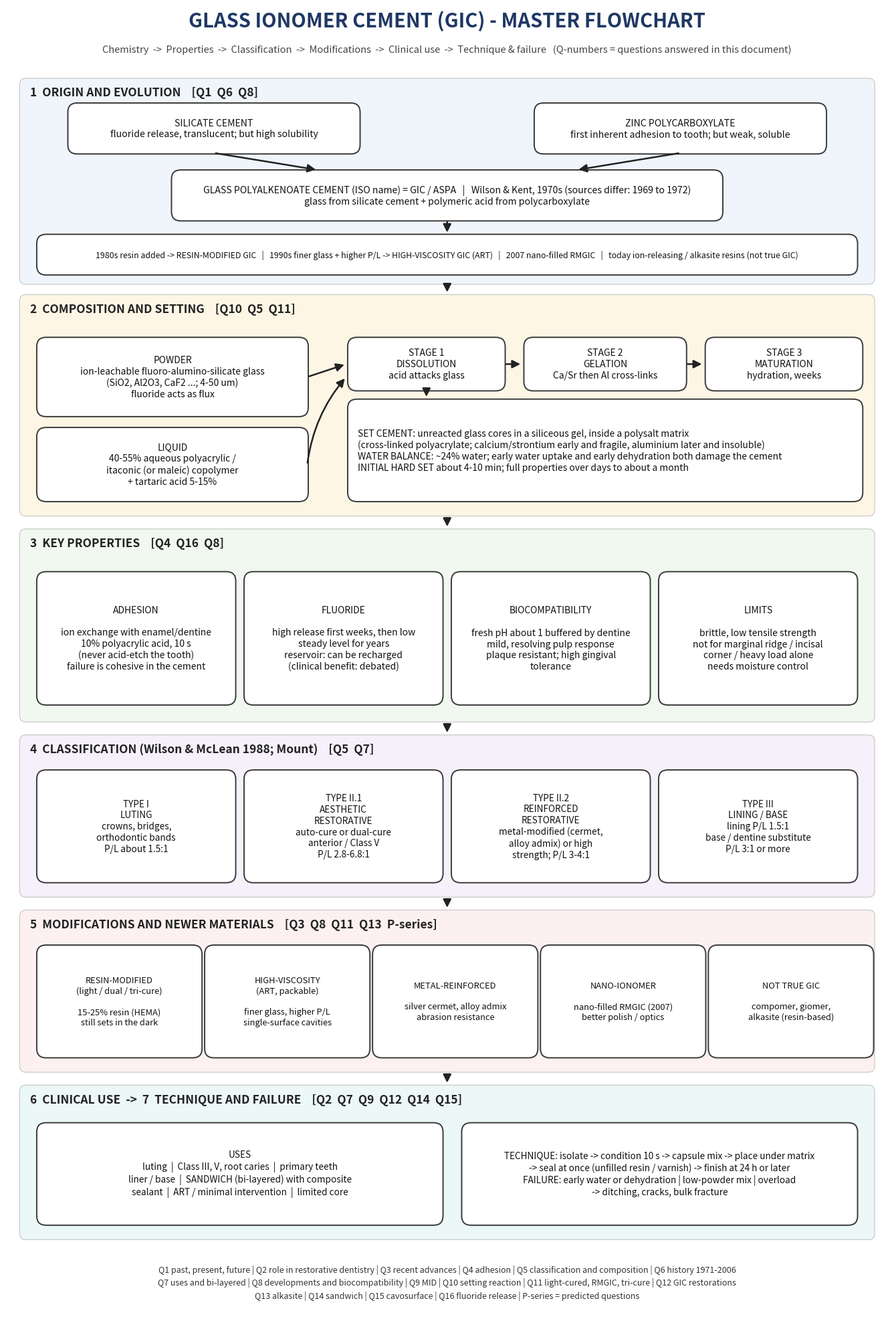

Generate this figure with matplotlib: (Note: this script raises an exception after producing the figure.)
import matplotlib
matplotlib.use("Agg")
import matplotlib.pyplot as plt
from matplotlib.patches import FancyBboxPatch, FancyArrowPatch
import textwrap

W, H = 17.0, 25.4
fig, ax = plt.subplots(figsize=(W, H), dpi=170)
ax.set_xlim(0, W); ax.set_ylim(0, H); ax.axis("off")

C = dict(origin="#E3EEF9", chem="#FDEFD0", prop="#E5F4E3", cls="#EDE4F6", mod="#FCE4E4", use="#DDF1F1", tech="#F6F0DA", qmap="#F0F0F0")
EDGE = "#3A3A3A"


def box(x, y, w, h, text, fc, fs=11, bold=False, ec=EDGE, lw=1.4, align="center", wrap=None):
    p = FancyBboxPatch((x, y), w, h, boxstyle="round,pad=0.02,rounding_size=0.18", fc=fc, ec=ec, lw=lw)
    ax.add_patch(p)
    if wrap:
        text = "\n".join(textwrap.fill(t, wrap) if t else "" for t in text.split("\n"))
    ha = "center" if align == "center" else "left"
    tx = x + w / 2 if align == "center" else x + 0.18
    ax.text(tx, y + h / 2, text, ha=ha, va="center", fontsize=fs, fontweight="bold" if bold else "normal", color="#111", linespacing=1.25)


def band(y, h, label, color):
    ax.add_patch(FancyBboxPatch((0.25, y), 16.5, h, boxstyle="round,pad=0.0,rounding_size=0.12", fc=color, ec="#999", lw=0.8, alpha=0.55))
    ax.text(0.45, y + h - 0.28, label, fontsize=12.5, fontweight="bold", color="#222", va="center")


def arrow(x1, y1, x2, y2, label=None, fs=9.5, rad=0.0):
    a = FancyArrowPatch((x1, y1), (x2, y2), arrowstyle="-|>", mutation_scale=18, lw=1.8, color="#222", connectionstyle=f"arc3,rad={rad}")
    ax.add_patch(a)
    if label:
        ax.text((x1 + x2) / 2 + 0.1, (y1 + y2) / 2, label, fontsize=fs, ha="left", va="center", color="#222", style="italic")


# ---------- title
ax.text(W / 2, H - 0.4, "GLASS IONOMER CEMENT (GIC) - MASTER FLOWCHART", ha="center", fontsize=21, fontweight="bold", color="#1F3864")
ax.text(W / 2, H - 0.9, "Chemistry  ->  Properties  ->  Classification  ->  Modifications  ->  Clinical use  ->  Technique & failure   (Q-numbers = questions answered in this document)",
        ha="center", fontsize=10.5, color="#444")

# ---------- 1 ORIGIN
y1 = 20.0
band(y1, 4.0, "1  ORIGIN AND EVOLUTION    [Q1  Q6  Q8]", C["origin"])
box(1.2, y1 + 2.55, 5.6, 0.95, "SILICATE CEMENT\nfluoride release, translucent; but high solubility", "#FFFFFF", 10.2)
box(10.2, y1 + 2.55, 5.6, 0.95, "ZINC POLYCARBOXYLATE\nfirst inherent adhesion to tooth; but weak, soluble", "#FFFFFF", 10.2)
box(3.2, y1 + 1.25, 10.6, 0.95, "GLASS POLYALKENOATE CEMENT (ISO name) = GIC / ASPA   |   Wilson & Kent, 1970s (sources differ: 1969 to 1972)\nglass from silicate cement + polymeric acid from polycarboxylate", "#FFFFFF", 10.2)
arrow(4.0, y1 + 2.55, 6.0, y1 + 2.22)
arrow(13.0, y1 + 2.55, 11.0, y1 + 2.22)
box(0.6, y1 + 0.2, 15.8, 0.75, "1980s resin added -> RESIN-MODIFIED GIC   |   1990s finer glass + higher P/L -> HIGH-VISCOSITY GIC (ART)   |   2007 nano-filled RMGIC   |   today ion-releasing / alkasite resins (not true GIC)", "#FFFFFF", 8.9)
arrow(8.5, y1 + 1.25, 8.5, y1 + 0.97)

# ---------- 2 CHEMISTRY
y2 = 15.5
band(y2, 4.3, "2  COMPOSITION AND SETTING    [Q10  Q5  Q11]", C["chem"])
box(0.6, y2 + 1.95, 5.2, 1.5, "POWDER\nion-leachable fluoro-alumino-silicate glass\n(SiO2, Al2O3, CaF2 ...; 4-50 um)\nfluoride acts as flux", "#FFFFFF", 10)
box(0.6, y2 + 0.3, 5.2, 1.4, "LIQUID\n40-55% aqueous polyacrylic /\nitaconic (or maleic) copolymer\n+ tartaric acid 5-15%", "#FFFFFF", 10)
box(6.6, y2 + 2.45, 3.0, 1.0, "STAGE 1\nDISSOLUTION\nacid attacks glass", "#FFFFFF", 10)
box(10.0, y2 + 2.45, 3.1, 1.0, "STAGE 2\nGELATION\nCa/Sr then Al cross-links", "#FFFFFF", 10)
box(13.5, y2 + 2.45, 3.0, 1.0, "STAGE 3\nMATURATION\nhydration, weeks", "#FFFFFF", 10)
arrow(5.8, y2 + 2.7, 6.55, y2 + 2.95)
arrow(5.8, y2 + 1.0, 6.55, y2 + 2.7, rad=-0.15)
arrow(9.6, y2 + 2.95, 9.95, y2 + 2.95)
arrow(13.1, y2 + 2.95, 13.45, y2 + 2.95)
box(6.6, y2 + 0.3, 9.9, 1.95, "SET CEMENT: unreacted glass cores in a siliceous gel, inside a polysalt matrix\n(cross-linked polyacrylate; calcium/strontium early and fragile, aluminium later and insoluble)\nWATER BALANCE: ~24% water; early water uptake and early dehydration both damage the cement\nINITIAL HARD SET about 4-10 min; full properties over days to about a month",
    "#FFFFFF", 10, align="left")
arrow(8.1, y2 + 2.45, 8.1, y2 + 2.28)

# ---------- 3 PROPERTIES
y3 = 11.5
band(y3, 3.75, "3  KEY PROPERTIES    [Q4  Q16  Q8]", C["prop"])
bw = 3.8
for i, (t, s) in enumerate([
    ("ADHESION", "ion exchange with enamel/dentine\n10% polyacrylic acid, 10 s\n(never acid-etch the tooth)\nfailure is cohesive in the cement"),
    ("FLUORIDE", "high release first weeks, then low\nsteady level for years\nreservoir: can be recharged\n(clinical benefit: debated)"),
    ("BIOCOMPATIBILITY", "fresh pH about 1 buffered by dentine\nmild, resolving pulp response\nplaque resistant; high gingival\ntolerance"),
    ("LIMITS", "brittle, low tensile strength\nnot for marginal ridge / incisal\ncorner / heavy load alone\nneeds moisture control"),
]):
    x = 0.6 + i * (bw + 0.2)
    box(x, y3 + 0.35, bw, 2.55, f"{t}\n\n{s}", "#FFFFFF", 10, bold=False)

# ---------- 4 CLASSIFICATION
y4 = 8.1
band(y4, 3.15, "4  CLASSIFICATION (Wilson & McLean 1988; Mount)    [Q5  Q7]", C["cls"])
cls = [("TYPE I\nLUTING", "crowns, bridges,\northodontic bands\nP/L about 1.5:1"),
       ("TYPE II.1\nAESTHETIC\nRESTORATIVE", "auto-cure or dual-cure\nanterior / Class V\nP/L 2.8-6.8:1"),
       ("TYPE II.2\nREINFORCED\nRESTORATIVE", "metal-modified (cermet,\nalloy admix) or high\nstrength; P/L 3-4:1"),
       ("TYPE III\nLINING / BASE", "lining P/L 1.5:1\nbase / dentine substitute\nP/L 3:1 or more")]
for i, (t, s) in enumerate(cls):
    x = 0.6 + i * (bw + 0.2)
    box(x, y4 + 0.3, bw, 2.15, f"{t}\n{s}", "#FFFFFF", 9.8)

# ---------- 5 MODIFICATIONS
y5 = 4.7
band(y5, 3.15, "5  MODIFICATIONS AND NEWER MATERIALS    [Q3  Q8  Q11  Q13  P-series]", C["mod"])
mods = [("RESIN-MODIFIED\n(light / dual / tri-cure)", "15-25% resin (HEMA)\nstill sets in the dark"),
        ("HIGH-VISCOSITY\n(ART, packable)", "finer glass, higher P/L\nsingle-surface cavities"),
        ("METAL-REINFORCED", "silver cermet, alloy admix\nabrasion resistance"),
        ("NANO-IONOMER", "nano-filled RMGIC (2007)\nbetter polish / optics"),
        ("NOT TRUE GIC", "compomer, giomer,\nalkasite (resin-based)")]
mw = 3.15
for i, (t, s) in enumerate(mods):
    x = 0.6 + i * (mw + 0.09)
    box(x, y5 + 0.3, mw, 2.15, f"{t}\n\n{s}", "#FFFFFF", 9.3)

# ---------- 6 CLINICAL USE + 7 TECHNIQUE
y6 = 1.45
band(y6, 3.0, "6  CLINICAL USE  ->  7  TECHNIQUE AND FAILURE    [Q2  Q7  Q9  Q12  Q14  Q15]", C["use"])
box(0.6, y6 + 0.3, 7.8, 1.95,
    "USES\nluting  |  Class III, V, root caries  |  primary teeth\nliner / base  |  SANDWICH (bi-layered) with composite\nsealant  |  ART / minimal intervention  |  limited core",
    "#FFFFFF", 9.8)
box(8.8, y6 + 0.3, 7.6, 1.95,
    "TECHNIQUE: isolate -> condition 10 s -> capsule mix -> place under matrix\n-> seal at once (unfilled resin / varnish) -> finish at 24 h or later\nFAILURE: early water or dehydration | low-powder mix | overload\n-> ditching, cracks, bulk fracture",
    "#FFFFFF", 9.8)

ax.text(W / 2, 0.62, "Q1 past, present, future | Q2 role in restorative dentistry | Q3 recent advances | Q4 adhesion | Q5 classification and composition | Q6 history 1971-2006\nQ7 uses and bi-layered | Q8 developments and biocompatibility | Q9 MID | Q10 setting reaction | Q11 light-cured, RMGIC, tri-cure | Q12 GIC restorations\nQ13 alkasite | Q14 sandwich | Q15 cavosurface | Q16 fluoride release | P-series = predicted questions", ha="center", va="center", fontsize=9, color="#333", linespacing=1.5)

# vertical flow arrows between bands
for yy in (y1, y2, y3, y4, y5):
    pass
for ya, yb in ((y1, y2 + 4.3), (y2, y3 + 3.75), (y3, y4 + 3.15), (y4, y5 + 3.15), (y5, y6 + 3.0)):
    arrow(W / 2, ya - 0.01, W / 2, yb + 0.01)

fig.savefig("/Users/niranjan/.claude/answer_tools/gic_flowchart.png", bbox_inches="tight", pad_inches=0.15)
print("ok")
